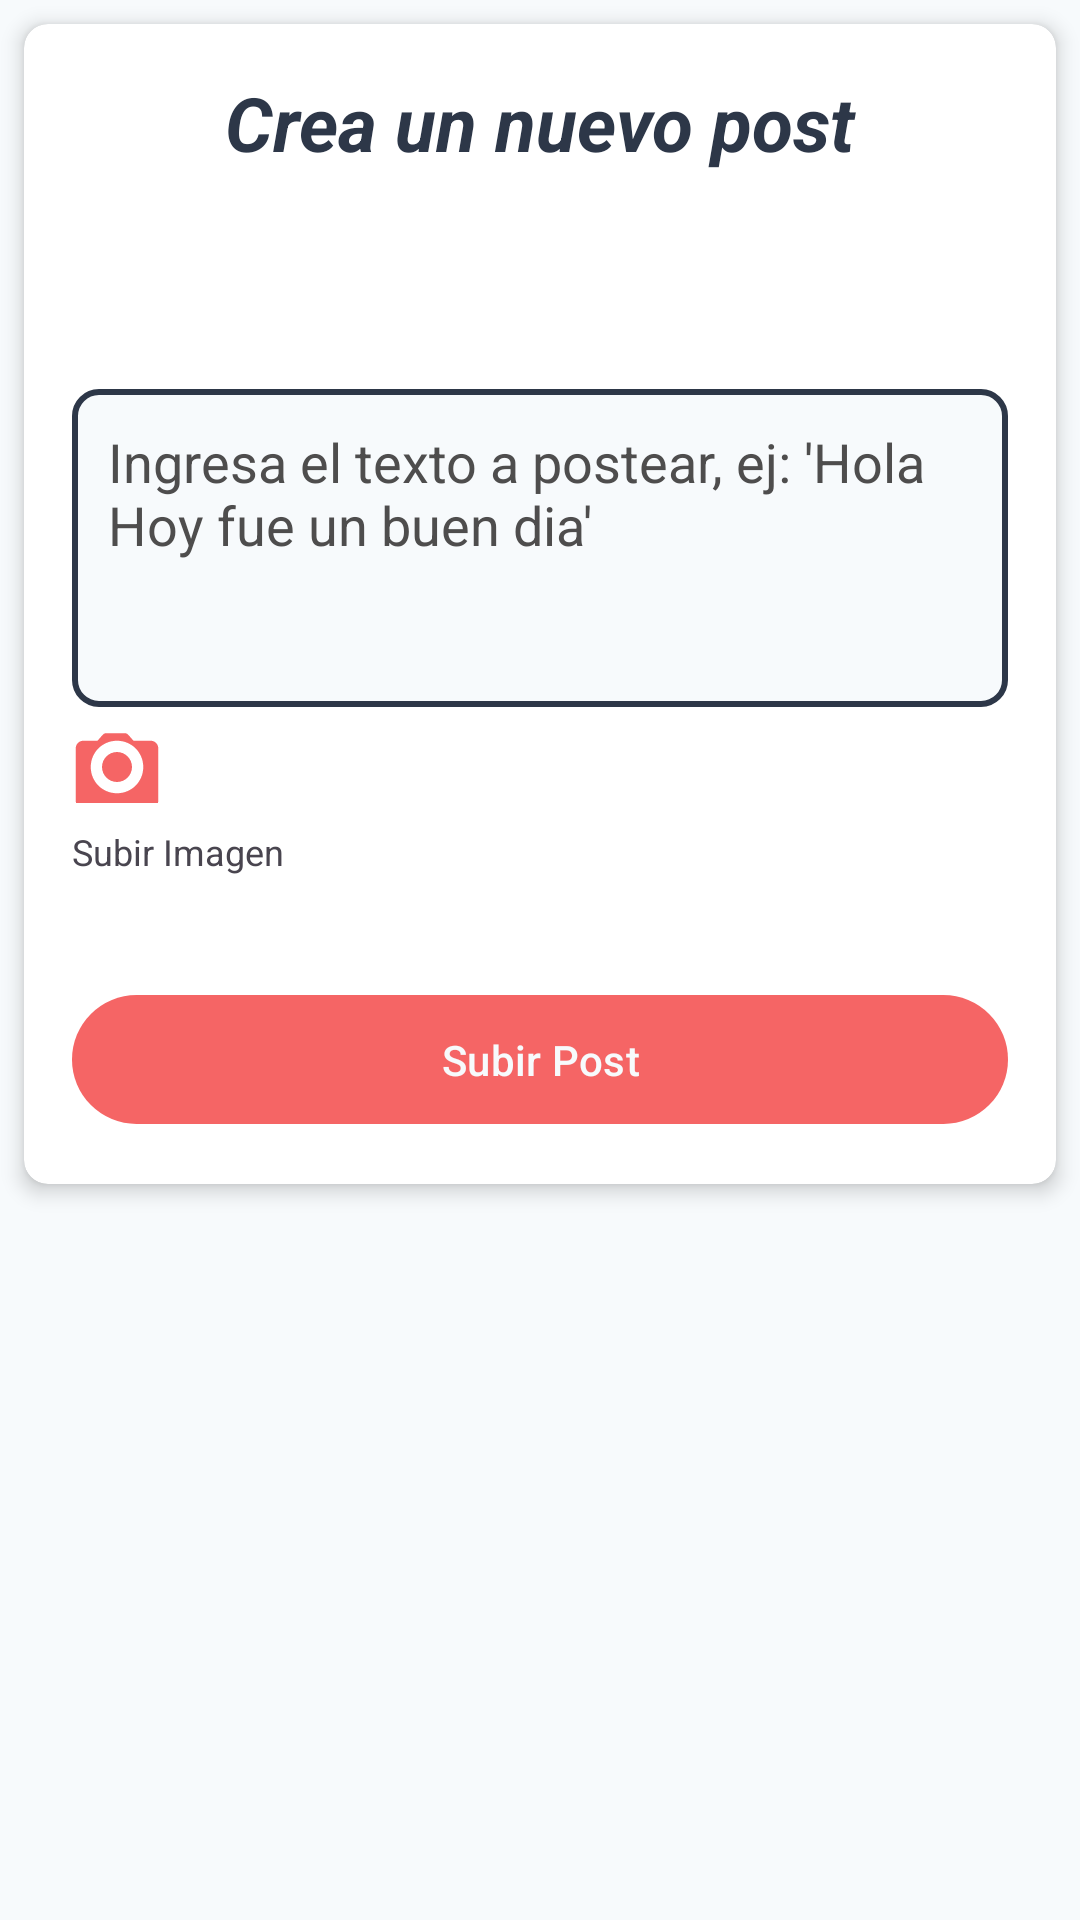

Layout XML and referenced resources for this Android screen:
<!-- AndroidManifest.xml: application theme Theme.Kotlinaprendiz -->
<!-- res/layout/activity_create_post.xml -->
<?xml version="1.0" encoding="utf-8"?>
<RelativeLayout xmlns:android="http://schemas.android.com/apk/res/android"
    android:layout_width="match_parent"
    android:layout_height="match_parent"
    xmlns:app="http://schemas.android.com/apk/res-auto"
    android:background="#F7FAFC">








    <androidx.cardview.widget.CardView
        android:layout_width="match_parent"
        android:layout_height="wrap_content"
        android:layout_margin="8dp"
        app:cardBackgroundColor="@color/white"
        app:cardCornerRadius="8dp"
        app:cardElevation="4dp">

        <LinearLayout
            android:layout_width="match_parent"
            android:layout_height="wrap_content"
            android:orientation="vertical"
            android:padding="16dp">

            <TextView
                android:layout_width="match_parent"
                android:layout_height="wrap_content"

                android:gravity="center"

                android:text="Crea un nuevo post"
                android:textColor="#2D3748"
                android:textSize="25dp"
                android:textStyle="italic|bold" />

            <ImageView
                android:id="@+id/imageView5"
                android:layout_width="76dp"
                android:layout_height="72dp"
                android:layout_gravity="center"
                android:background="@drawable/anarco" />


            <EditText
                android:id="@+id/editTextContent"
                android:layout_width="match_parent"
                android:layout_height="106dp"
                android:layout_marginBottom="8dp"
                android:background="@drawable/edittext_background"
                android:gravity="top"
                android:hint="Ingresa el texto a postear, ej: 'Hola Hoy fue un buen dia'"
                android:padding="12dp"
                android:textColor="#4E4D4D"
                android:textColorHint="#4E4D4D" />

            <ImageView
                android:id="@+id/imageView"
                android:layout_width="30dp"
                android:layout_height="wrap_content"
                android:layout_marginBottom="8dp"
                android:clickable="true"
                android:contentDescription="Imagen seleccionada"
                android:focusable="true"
                android:scaleType="centerCrop"
                android:src="@drawable/ic_camara_green" />

            <TextView
                android:id="@+id/textView3"
                android:layout_width="98dp"
                android:layout_height="20dp"
                android:text="Subir Imagen"
                android:textSize="12dp" />

            <com.google.android.material.button.MaterialButton
                android:id="@+id/buttonPost"
                style="@style/CustomButtonStyle"
                android:layout_width="match_parent"
                android:layout_height="wrap_content"
                android:layout_marginTop="32dp"
                android:padding="12dp"
                android:text="Subir Post"
                android:textColor="#F7FAFC"
                app:backgroundTint="#F56565" />



        </LinearLayout>
    </androidx.cardview.widget.CardView>

</RelativeLayout>
<!-- resources referenced by this layout -->
<resources>
  <color name="white">#FFFFFFFF</color>
  <!-- drawable edittext_background (drawable) -->
  <?xml version="1.0" encoding="utf-8"?>
  <shape xmlns:android="http://schemas.android.com/apk/res/android">
      <solid android:color="#F7FAFC"/> 
      <corners android:radius="8dp"/> 
      <stroke android:width="2dp" android:color="#2D3748"/> 
  </shape>
  <!-- drawable ic_camara_green (drawable) -->
  <?xml version="1.0" encoding="utf-8"?>
  <vector xmlns:android="http://schemas.android.com/apk/res/android"
      android:width="24dp"
      android:height="24dp"
      android:viewportWidth="24"
      android:viewportHeight="24">
  
      <path
          android:fillColor="#F56565"
          android:pathData="M20,5h-3.6l-1.4-1.6c-0.2-0.2-0.5-0.4-0.8-0.4H9c-0.3,0-0.6,0.2-0.8,0.4L6.8,5H3c-1.1,0-2,0.9-2,2v14c0,1.1,0.9,2,2,2h18c1.1,0,2-0.9,2-2V7c0-1.1-0.9-2-2-2zM12,19c-3.9,0-7-3.1-7-7s3.1-7,7-7,7,3.1,7,7S15.9,19,12,19zM12,8c-2.2,0-4,1.8-4,4s1.8,4,4,4,4-1.8,4-4S14.2,8,12,8z"/>
  </vector>
  <style name="CustomButtonStyle" parent="Widget.Material3.Button">
          <item name="backgroundTint">@drawable/edittext_background</item>
          <item name="android:textColor">#FFFFFF</item> 
      </style>
  <style name="Theme.Kotlinaprendiz" parent="Base.Theme.Kotlinaprendiz" />
  <style name="Base.Theme.Kotlinaprendiz" parent="Theme.Material3.DayNight.NoActionBar">
          
      </style>
</resources>
